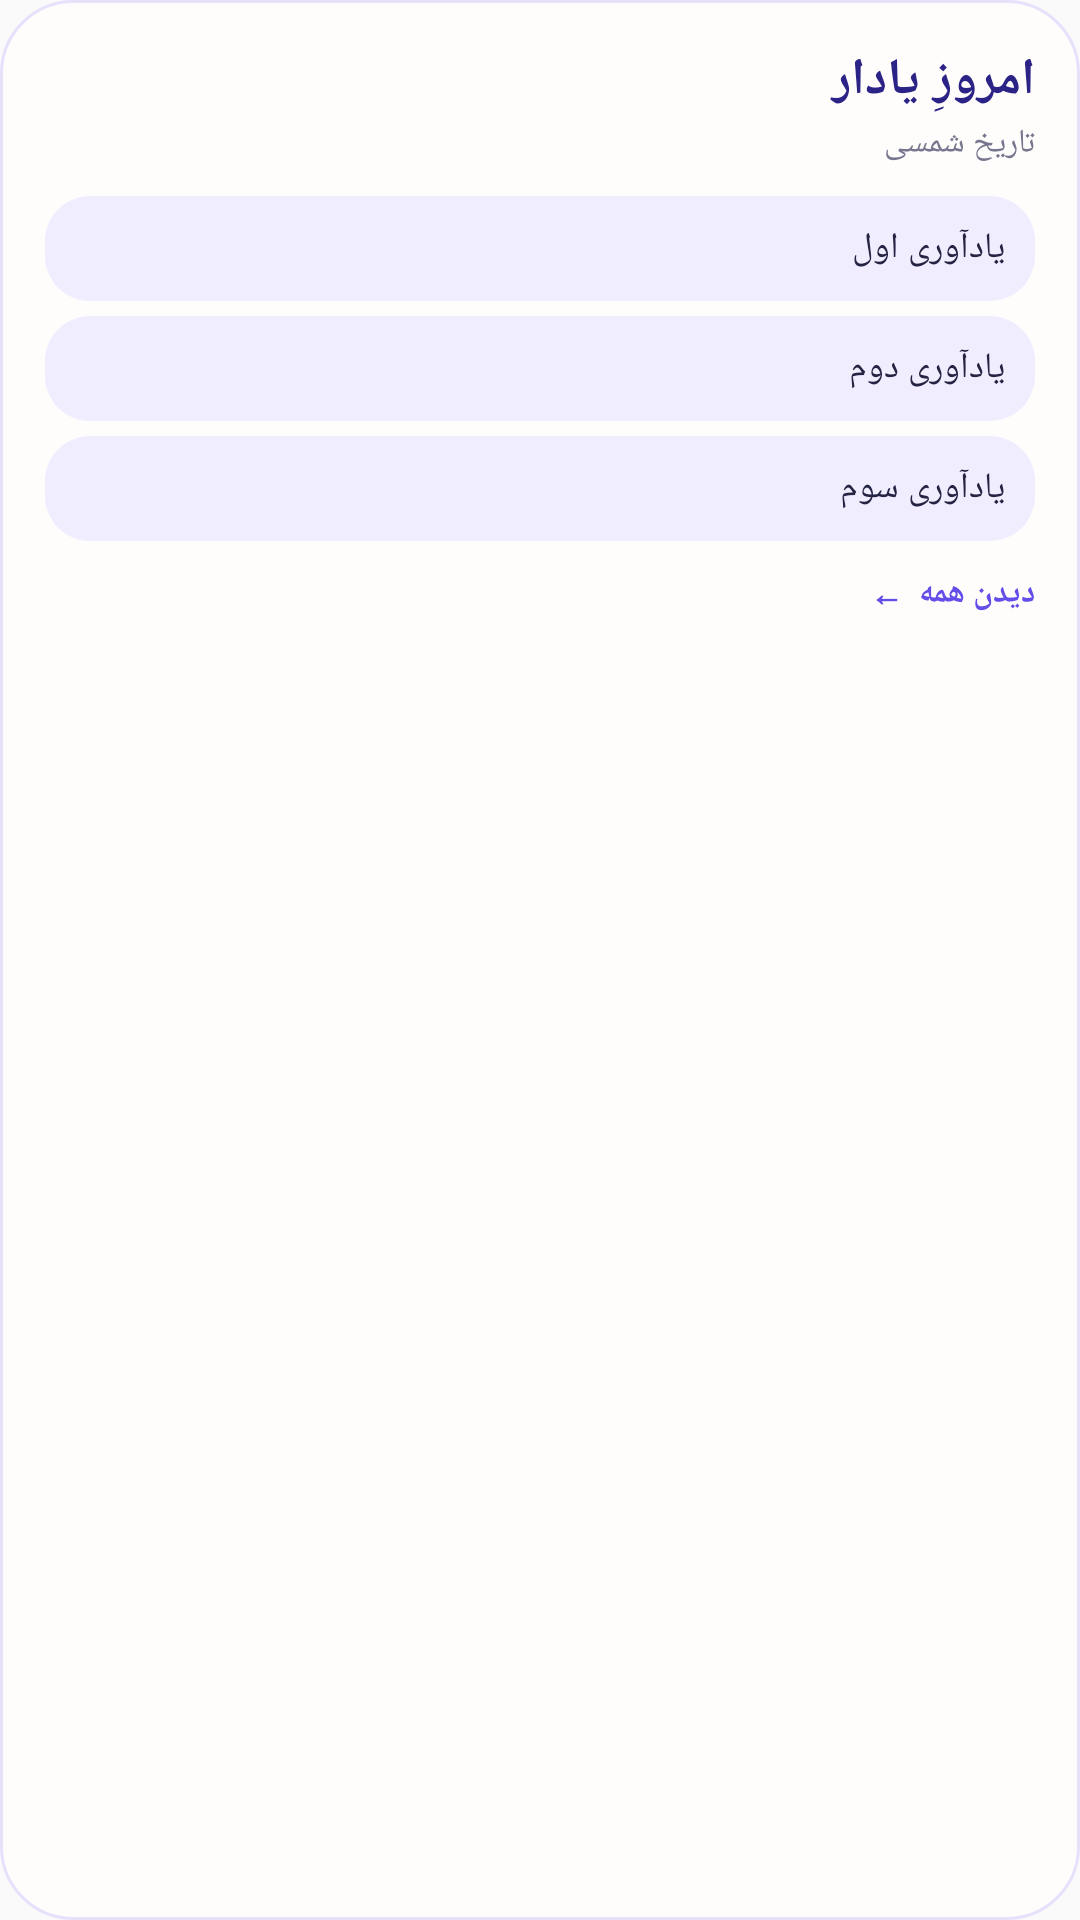

The Android layout XML behind this screen, and the referenced resources:
<!-- AndroidManifest.xml: application theme Theme.Yadavard -->
<!-- res/layout/widget_today.xml -->
<LinearLayout xmlns:android="http://schemas.android.com/apk/res/android"
    android:id="@+id/today_root" android:layout_width="match_parent" android:layout_height="match_parent"
    android:layoutDirection="rtl" android:orientation="vertical" android:padding="15dp"
    android:background="@drawable/widget_surface">
    <TextView android:id="@+id/today_header" android:layout_width="match_parent" android:layout_height="wrap_content"
        android:text="امروزِ یادار" android:textColor="#2C2386" android:textSize="17sp"
        android:textStyle="bold" android:singleLine="true" />
    <TextView android:id="@+id/today_date" android:layout_width="match_parent" android:layout_height="wrap_content"
        android:layout_marginTop="2dp" android:text="تاریخ شمسی" android:textColor="#77768E" android:textSize="11sp" />
    <TextView android:id="@+id/today_row_0" android:layout_width="match_parent" android:layout_height="35dp"
        android:layout_marginTop="10dp" android:background="@drawable/widget_chip" android:gravity="center_vertical"
        android:paddingStart="10dp" android:paddingEnd="10dp" android:text="یادآوری اول" android:textColor="#242341"
        android:textSize="12sp" android:singleLine="true" android:ellipsize="end" />
    <TextView android:id="@+id/today_row_1" android:layout_width="match_parent" android:layout_height="35dp"
        android:layout_marginTop="5dp" android:background="@drawable/widget_chip" android:gravity="center_vertical"
        android:paddingStart="10dp" android:paddingEnd="10dp" android:text="یادآوری دوم" android:textColor="#242341"
        android:textSize="12sp" android:singleLine="true" android:ellipsize="end" />
    <TextView android:id="@+id/today_row_2" android:layout_width="match_parent" android:layout_height="35dp"
        android:layout_marginTop="5dp" android:background="@drawable/widget_chip" android:gravity="center_vertical"
        android:paddingStart="10dp" android:paddingEnd="10dp" android:text="یادآوری سوم" android:textColor="#242341"
        android:textSize="12sp" android:singleLine="true" android:ellipsize="end" />
    <TextView android:id="@+id/today_footer" android:layout_width="match_parent" android:layout_height="wrap_content"
        android:layout_marginTop="10dp" android:text="دیدن همه  ←" android:textColor="#644EE9"
        android:textSize="11sp" android:textStyle="bold" />
</LinearLayout>
<!-- resources referenced by this layout -->
<resources>
  <!-- drawable widget_chip (drawable) -->
  <shape xmlns:android="http://schemas.android.com/apk/res/android" android:shape="rectangle">
      <solid android:color="#F0EDFF" />
      <corners android:radius="15dp" />
  </shape>
  <!-- drawable widget_surface (drawable) -->
  <shape xmlns:android="http://schemas.android.com/apk/res/android" android:shape="rectangle">
      <solid android:color="#FFFDFC" />
      <corners android:radius="24dp" />
      <stroke android:width="1dp" android:color="#E7E1FC" />
  </shape>
  <style name="Theme.Yadavard" parent="android:style/Theme.Material.Light.NoActionBar">
          <item name="android:windowLightStatusBar">true</item>
          <item name="android:statusBarColor">#F7F5FF</item>
          <item name="android:navigationBarColor">#FFFFFF</item>
          <item name="android:windowLightNavigationBar">true</item>
      </style>
</resources>
